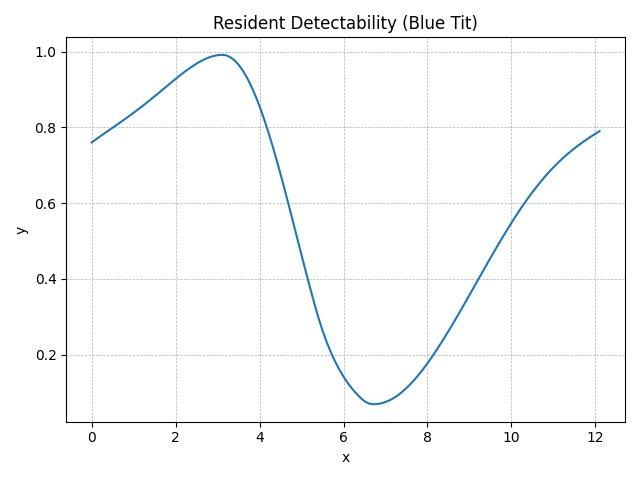

The data file committed next to this chart (first rows):
method, step, t, y, step_size, difference, tolerance
RungeKutta4, 0, 0.0, 0.76, 0.1, 0, 0.01
RungeKutta4, 1, 0.1, 0.7681, 0.1, 0, 0.01
RungeKutta4, 2, 0.2, 0.776, 0.1, 0, 0.01
RungeKutta4, 3, 0.3, 0.7837, 0.1, 0, 0.01
RungeKutta4, 4, 0.4, 0.7914, 0.1, 0, 0.01
RungeKutta4, 5, 0.5, 0.7991, 0.1, 0, 0.01
RungeKutta4, 6, 0.6, 0.8068, 0.1, 0, 0.01
RungeKutta4, 7, 0.7, 0.8145, 0.1, 0, 0.01
RungeKutta4, 8, 0.8, 0.8224, 0.1, 0, 0.01
RungeKutta4, 9, 0.9, 0.8304, 0.1, 0, 0.01
RungeKutta4, 10, 1.0, 0.8385, 0.1, 0, 0.01
RungeKutta4, 11, 1.1, 0.8469, 0.1, 0, 0.01
RungeKutta4, 12, 1.2, 0.8554, 0.1, 0, 0.01
RungeKutta4, 13, 1.3, 0.8641, 0.1, 0, 0.01
RungeKutta4, 14, 1.4, 0.873, 0.1, 0, 0.01
RungeKutta4, 15, 1.5, 0.882, 0.1, 0, 0.01
RungeKutta4, 16, 1.6, 0.8912, 0.1, 0, 0.01
RungeKutta4, 17, 1.7, 0.9004, 0.1, 0, 0.01
RungeKutta4, 18, 1.8, 0.9096, 0.1, 0, 0.01
RungeKutta4, 19, 1.9, 0.9188, 0.1, 0, 0.01
RungeKutta4, 20, 2.0, 0.9278, 0.1, 0, 0.01
RungeKutta4, 21, 2.1, 0.9367, 0.1, 0, 0.01
RungeKutta4, 22, 2.2, 0.9453, 0.1, 0, 0.01
RungeKutta4, 23, 2.3, 0.9535, 0.1, 0, 0.01
RungeKutta4, 24, 2.4, 0.9612, 0.1, 0, 0.01
RungeKutta4, 25, 2.5, 0.9683, 0.1, 0, 0.01
RungeKutta4, 26, 2.6, 0.9747, 0.1, 0, 0.01
RungeKutta4, 27, 2.7, 0.9802, 0.1, 0, 0.01
RungeKutta4, 28, 2.8, 0.9848, 0.1, 0, 0.01
RungeKutta4, 29, 2.9, 0.9882, 0.1, 0, 0.01
RungeKutta4, 30, 3.0, 0.9905, 0.1, 0, 0.01
RungeKutta4, 31, 3.1, 0.9915, 0.1, 0, 0.01
RungeKutta4, 32, 3.2, 0.9902, 0.1, 0, 0.01
RungeKutta4, 33, 3.3, 0.9854, 0.1, 0, 0.01
RungeKutta4, 34, 3.4, 0.9771, 0.1, 0, 0.01
RungeKutta4, 35, 3.5, 0.9652, 0.1, 0, 0.01
RungeKutta4, 36, 3.6, 0.9499, 0.1, 0, 0.01
RungeKutta4, 37, 3.7, 0.9311, 0.1, 0, 0.01
RungeKutta4, 38, 3.8, 0.909, 0.1, 0, 0.01
RungeKutta4, 39, 3.9, 0.8837, 0.1, 0, 0.01
RungeKutta4, 40, 4.0, 0.8554, 0.1, 0, 0.01
RungeKutta4, 41, 4.1, 0.8242, 0.1, 0, 0.01
RungeKutta4, 42, 4.2, 0.7905, 0.1, 0, 0.01
RungeKutta4, 43, 4.3, 0.7543, 0.1, 0, 0.01
RungeKutta4, 44, 4.4, 0.7161, 0.1, 0, 0.01
RungeKutta4, 45, 4.5, 0.6762, 0.1, 0, 0.01
RungeKutta4, 46, 4.6, 0.6348, 0.1, 0, 0.01
RungeKutta4, 47, 4.7, 0.5923, 0.1, 0, 0.01
RungeKutta4, 48, 4.8, 0.5492, 0.1, 0, 0.01
RungeKutta4, 49, 4.9, 0.5058, 0.1, 0, 0.01
RungeKutta4, 50, 5.0, 0.4625, 0.1, 0, 0.01
RungeKutta4, 51, 5.1, 0.4197, 0.1, 0, 0.01
RungeKutta4, 52, 5.2, 0.3778, 0.1, 0, 0.01
RungeKutta4, 53, 5.3, 0.3371, 0.1, 0, 0.01
RungeKutta4, 54, 5.4, 0.2983, 0.1, 0, 0.01
RungeKutta4, 55, 5.5, 0.2636, 0.1, 0, 0.01
RungeKutta4, 56, 5.6, 0.2329, 0.1, 0, 0.01
RungeKutta4, 57, 5.7, 0.2058, 0.1, 0, 0.01
RungeKutta4, 58, 5.8, 0.1818, 0.1, 0, 0.01
RungeKutta4, 59, 5.9, 0.1606, 0.1, 0, 0.01
... 62 more rows
